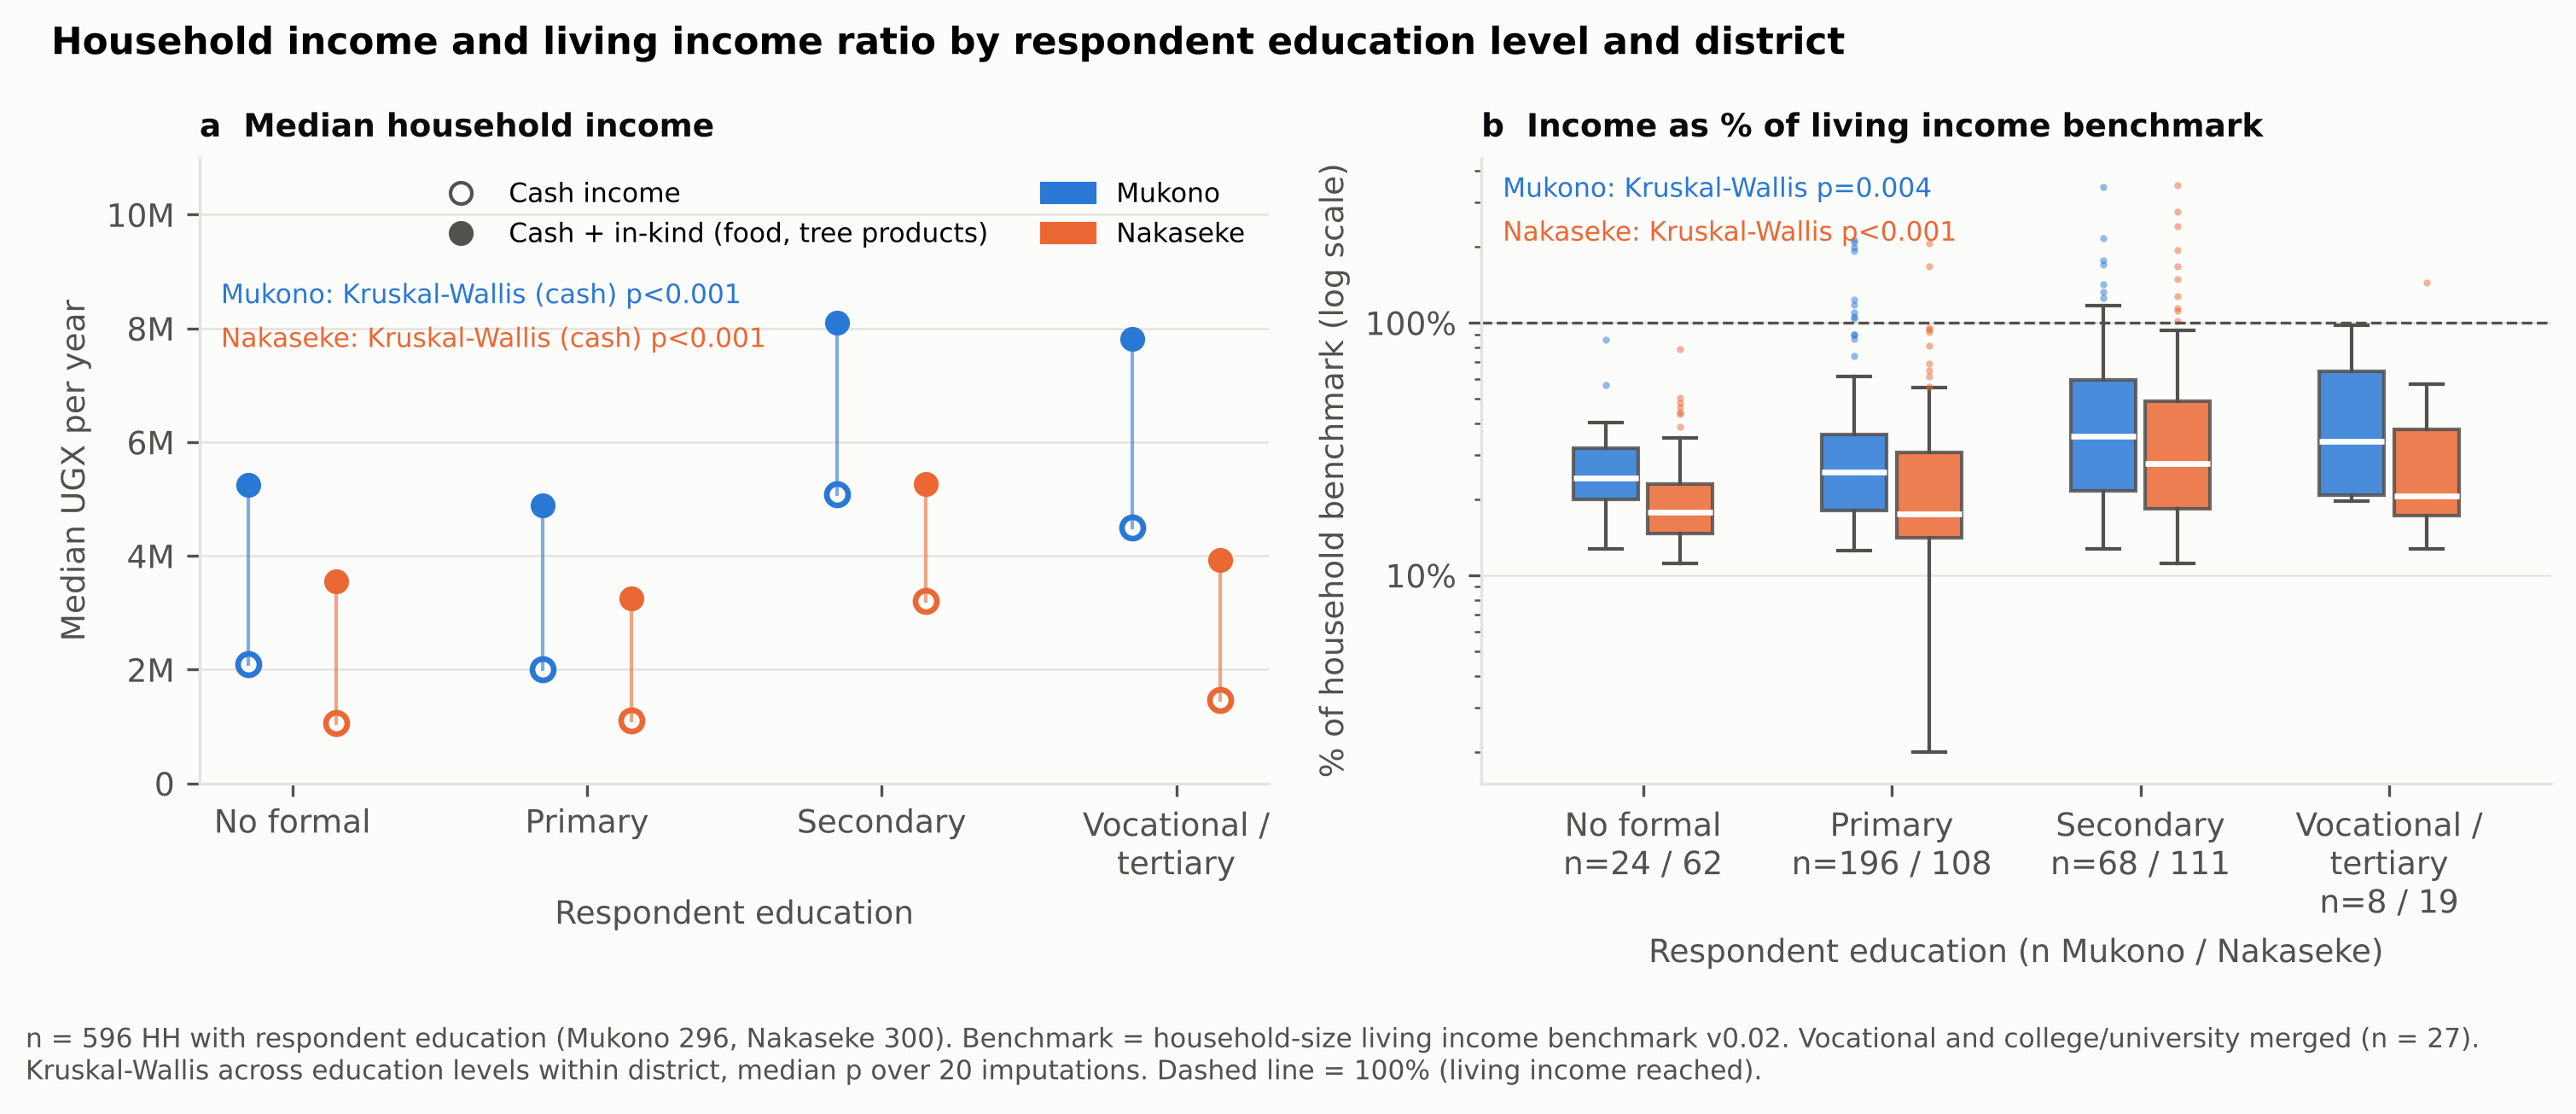

Values plotted in this chart, from the file beside it:
district, education, n, median_cash, median_incl_inkind, median_ratio_hh_%, pct_reach_50, KW_p_cash, KW_p_ratio
mukono, No formal, 24, 2100000, 5248307, 24.3, 8.3, 0.0001, 0.0037
mukono, Primary, 196, 2000000, 4883663, 25.6, 9.7, 0.0001, 0.0037
mukono, Secondary, 68, 5080000, 8095744, 35.7, 35.3, 0.0001, 0.0037
mukono, Vocational / tertiary, 8, 4500000, 7821027, 34.0, 37.5, 0.0001, 0.0037
nakaseke, No formal, 62, 1055000, 3548097, 17.8, 3.2, 0.0, 0.0
nakaseke, Primary, 108, 1110700, 3253043, 17.5, 10.2, 0.0, 0.0
nakaseke, Secondary, 111, 3200000, 5259943, 27.7, 24.3, 0.0, 0.0
nakaseke, Vocational / tertiary, 19, 1468200, 3932462, 20.6, 10.5, 0.0, 0.0
